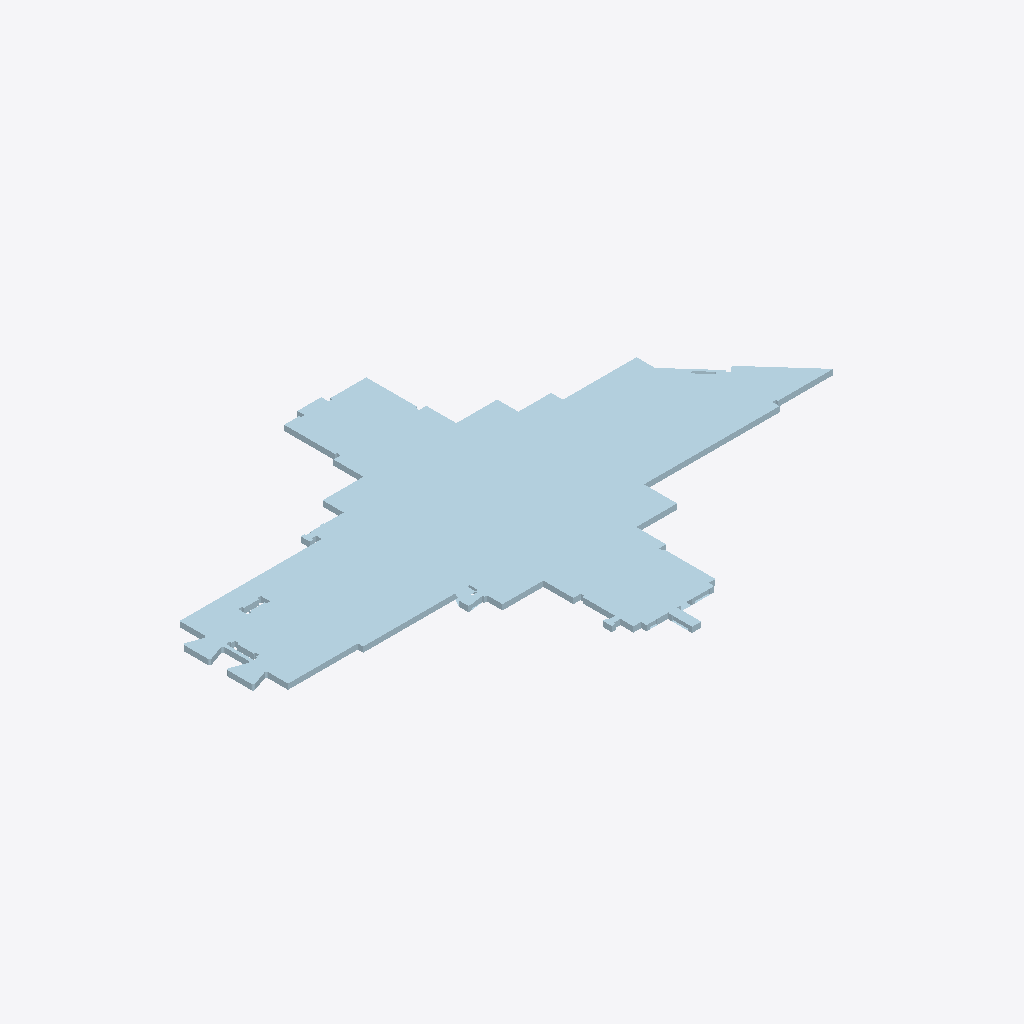
Isometric view of an IFC building model (IFC-SPF (STEP), schema IFC4, length unit millimetre), seen from the south-west, elements coloured by IFC class (only those large enough to see are counted): 22 plates (pale blue).
Extent 1.9 m × 1.3 m × 0.0 m (x, y, z). Storeys (1): My Storey at 0.00 m. Elements (31): 31 IfcPlate.

HEADER;
FILE_DESCRIPTION(('ViewDefinition [CoordinationView]'),'2;1');
FILE_NAME('','2024-07-10T22:43:20',(),(),'IfcOpenShell v0.7.0-c7830e9e5','IfcOpenShell v0.7.0-c7830e9e5','');
FILE_SCHEMA(('IFC4'));
ENDSEC;
DATA;
#43=IFCPROJECT('3w$2WhM5L9kB2LXTBMFKNd',#42,'Template Project',$,$,$,$,(#22,#23),#28);
#40=IFCSITE('31M$FQZyj0QB5cpJdtrlUQ',$,'My Site',$,$,#24,$,$,$,$,$,$,$,$);
#44=IFCBUILDING('2s_PKKrUX3Lweg$r3ZxUDT',$,'My Building',$,$,#41,$,$,$,$,$,$);
#46=IFCBUILDINGSTOREY('1J6PLAe01EOOfXBMMTaecv',$,'My Storey',$,$,#45,$,$,$,$);
#947=IFCPLATE('3kr$ivXgfCufSNMrF0c3pn',#946,'SKYLIGHT-XXS/3',$,$,#957,#967,$,$);
#1203=IFCPLATE('1MSHKX3C9A7gtm0WP6zu2w',#1202,'SKYLIGHT-XXS/11',$,$,#1213,#1223,$,$);
#1181=IFCPLATE('04m4Lnp8zFFRmM4zvVp6dw',#1180,'SKYLIGHT-XXS/10',$,$,#1191,#1201,$,$);
#1159=IFCPLATE('1$GyD3_UvB3w92p06SEo24',#1158,'SKYLIGHT-XXS/9',$,$,#1169,#1179,$,$);
#1353=IFCPLATE('19TjrBqEjFxu9HFH51nH20',#1352,'SKYLIGHT-XXS/16',$,$,#1363,#1373,$,$);
#1073=IFCPLATE('0P9_M9og58yfx0PEi_leuI',#1072,'SKYLIGHT-XXS/6',$,$,#1083,#1093,$,$);
#1375=IFCPLATE('0m5LMMZFn508SeVXVM7Apc',#1374,'SKYLIGHT-XXS/17',$,$,#1385,#1395,$,$);
#881=IFCPLATE('3cS5oi4SnBcPo8xKxcaqiZ',#880,'SKYLIGHT-XXS/1',$,$,#893,#903,$,$);
#1115=IFCPLATE('1IE1NxkZfEE9e3eouJqHpp',#1114,'SKYLIGHT-XXS/7',$,$,#1125,#1135,$,$);
#1331=IFCPLATE('1W8sD3145CG9n4QMLzyV6D',#1330,'SKYLIGHT-XXS/15',$,$,#1341,#1351,$,$);
#1225=IFCPLATE('1P9sZQ6JnCNgTSJdVVRJEO',#1224,'SKYLIGHT-XXS/12',$,$,#1235,#1245,$,$);
#1137=IFCPLATE('3AUbfMQJXDKfCx0CsP5Btk',#1136,'SKYLIGHT-XXS/8',$,$,#1147,#1157,$,$);
#1441=IFCPLATE('1me3lSMgHFZ9Gb$oivY6cj',#1440,'SKYLIGHT-XXS/20',$,$,#1451,#1461,$,$);
#1505=IFCPLATE('1eirNe$UjEzAC0ROG2$NEr',#1504,'SKYLIGHT-XXS/22',$,$,#1515,#1525,$,$);
#1419=IFCPLATE('0uES0CAJLFNQJbL5sdrMWi',#1418,'SKYLIGHT-XXS/19',$,$,#1429,#1439,$,$);
#1289=IFCPLATE('2pOCmQ$yv88eXdFwOM7cdG',#1288,'SKYLIGHT-XXS/14',$,$,#1299,#1309,$,$);
#989=IFCPLATE('3VF_oavVf0efbPWlQXdHpI',#988,'SKYLIGHT-XXS/4',$,$,#999,#1009,$,$);
#1031=IFCPLATE('2Go26VReL8x9ux0x03AloI',#1030,'SKYLIGHT-XXS/5',$,$,#1041,#1051,$,$);
#925=IFCPLATE('0aPxKnxf57ExVi9N06NDfl',#924,'SKYLIGHT-XXS/2',$,$,#935,#945,$,$);
#1247=IFCPLATE('3$sxQgcbr5nh1mQlb$ggTZ',#1246,'SKYLIGHT-XXS/13',$,$,#1257,#1267,$,$);
#1483=IFCPLATE('0D0Qt8HLrANOM1G5MfkgRh',#1482,'SKYLIGHT-XXS/21',$,$,#1493,#1503,$,$);
#1397=IFCPLATE('1s99FQ2510xhH1rGEA56y0',#1396,'SKYLIGHT-XXS/18',$,$,#1407,#1417,$,$);
ENDSEC;
